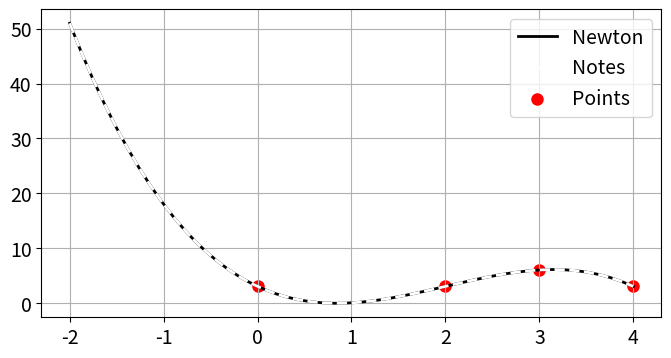

This chart was generated by the following Python code:
#Newton's divided differences.

import numpy as np
import matplotlib.pyplot as plt

def N_divided_differences(xdata, ydata):
    ''' 
    Inout: 
    xdata: x coordinates of interpolation values.
    ydata: y coordinates of interpolation values.

    Output: 
    top_row: Top row of f, which is a table of Newton's divided differences (nxn matrix), with x-values in first column.  
    ''' 
    n = len(xdata)
    m = len(ydata)
    assert(n == m)
    f = np.zeros((n, n+1)) #Make table for the differences. 

    f[:,1] = ydata
    f[:,0] = xdata #Add x-values to first column for calculation purposes. Follow same pattern as by hand. 

    for col in range(2,n+1):
        for row in range(n+1-col):
            f[row,col] = (f[row+1,col-1]-f[row,col-1])/(f[row+col-1, 0]-f[row, 0])

    print("Table of divided differences:",f, sep="\n")
    return f[0,1:] #No need to return the entire matrix, only returning top row. 

def newton_polynomial(xdata, ydata, x):
    ''' 
    Inout: 
    ydata: y coordinates of interpolation values.
    xdata: x coordinates of interpolation values.
    x: x value to evaluate the interpolation polynomial in.  

    Output: 
    y: Newton polynomial in the given x value.  
    ''' 
    top_row = N_divided_differences(xdata, ydata)
    n = len(ydata)
    pol = top_row[0]
    
    factor = 1
    for i in range(n-1):
        factor *= (x-xdata[i])
        pol += top_row[i+1]*factor
    return pol

#Test, example from notes, compared to the polynonial f found by Newton's divided differences calculated by hand.

def f(x):
    return -x**3+6*x**2-8*x+3

xdata = np.array([0,2,3, 4])
ydata = np.array([3,3,6,3])
x = np.linspace(-2,4,50)

pol= newton_polynomial(xdata, ydata, x)


#Tested changing plotting parameters. 
newparams = {'figure.figsize': (8.0, 4.0), 'axes.grid': True,
             'lines.markersize': 8, 'lines.linewidth': 2,
             'font.size': 14}
plt.rcParams.update(newparams)

plt.plot(x, pol, 'k', label="Newton")
plt.plot(x, f(x), '--' ,c="white", label="Notes")
plt.scatter(xdata, ydata, c="red",label="Points")
plt.legend()
plt.show()

#Works just fine!
